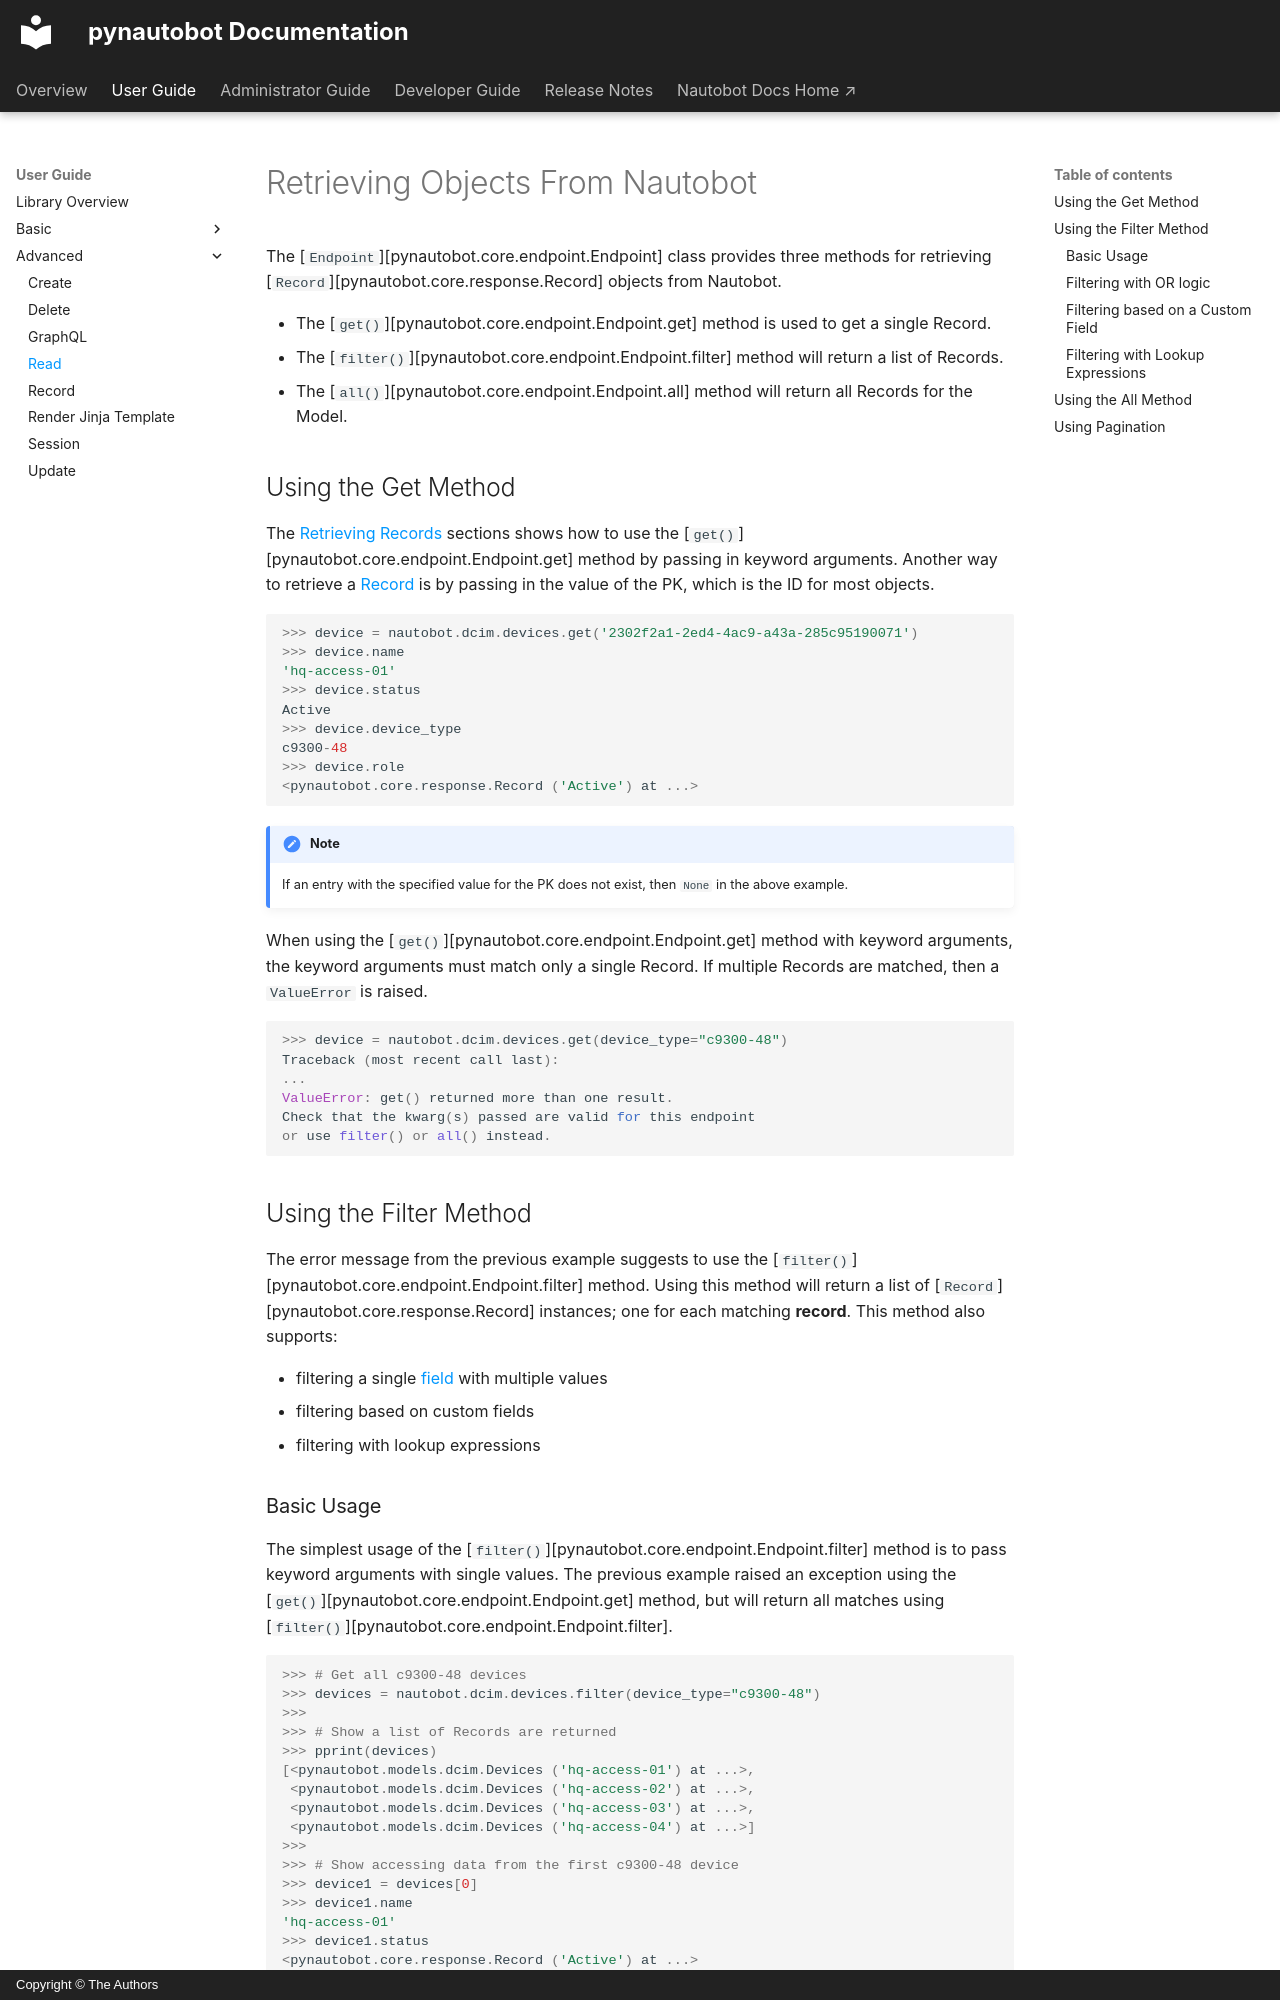

repository: nautobot/pynautobot · page: user/advanced/read/index.html · generator: mkdocs · copyright: Copyright © The Authors

# Retrieving Objects From Nautobot

The [`Endpoint`][pynautobot.core.endpoint.Endpoint] class provides three methods for retrieving
[`Record`][pynautobot.core.response.Record]
objects from Nautobot.

-   The [`get()`][pynautobot.core.endpoint.Endpoint.get] method is used to get a single Record.
-   The [`filter()`][pynautobot.core.endpoint.Endpoint.filter] method will return a list of Records.
-   The [`all()`][pynautobot.core.endpoint.Endpoint.all] method will return all Records for the Model.

## Using the Get Method

The [Retrieving Records](../basic/crud/read.md) sections shows
how to use the
[`get()`][pynautobot.core.endpoint.Endpoint.get] method by passing in keyword arguments. Another way to
retrieve a [Record](../basic/index.md#terminology) is by
passing in the value of the PK, which is the ID for most objects.

```python
>>> device = nautobot.dcim.devices.get('2302f2a1-2ed4-4ac9-a43a-285c95190071')
>>> device.name
'hq-access-01'
>>> device.status
Active
>>> device.device_type
c9300-48
>>> device.role
<pynautobot.core.response.Record ('Active') at ...>
```

!!! Note

    If an entry with the specified value for the PK does not exist, then `None` in the above example.


When using the
[`get()`][pynautobot.core.endpoint.Endpoint.get] method with keyword arguments, the keyword arguments
must match only a single Record. If multiple Records are matched, then a
`ValueError` is raised.

```python
>>> device = nautobot.dcim.devices.get(device_type="c9300-48")
Traceback (most recent call last):
...
ValueError: get() returned more than one result.
Check that the kwarg(s) passed are valid for this endpoint
or use filter() or all() instead.
```

## Using the Filter Method

The error message from the previous example suggests to use the
[`filter()`][pynautobot.core.endpoint.Endpoint.filter] method. Using this method will return a list of
[`Record`][pynautobot.core.response.Record]
instances; one for each matching **record**. This method also supports:

-   filtering a single [field](../basic/index.md#terminology) with multiple values
-   filtering based on custom fields
-   filtering with lookup expressions
